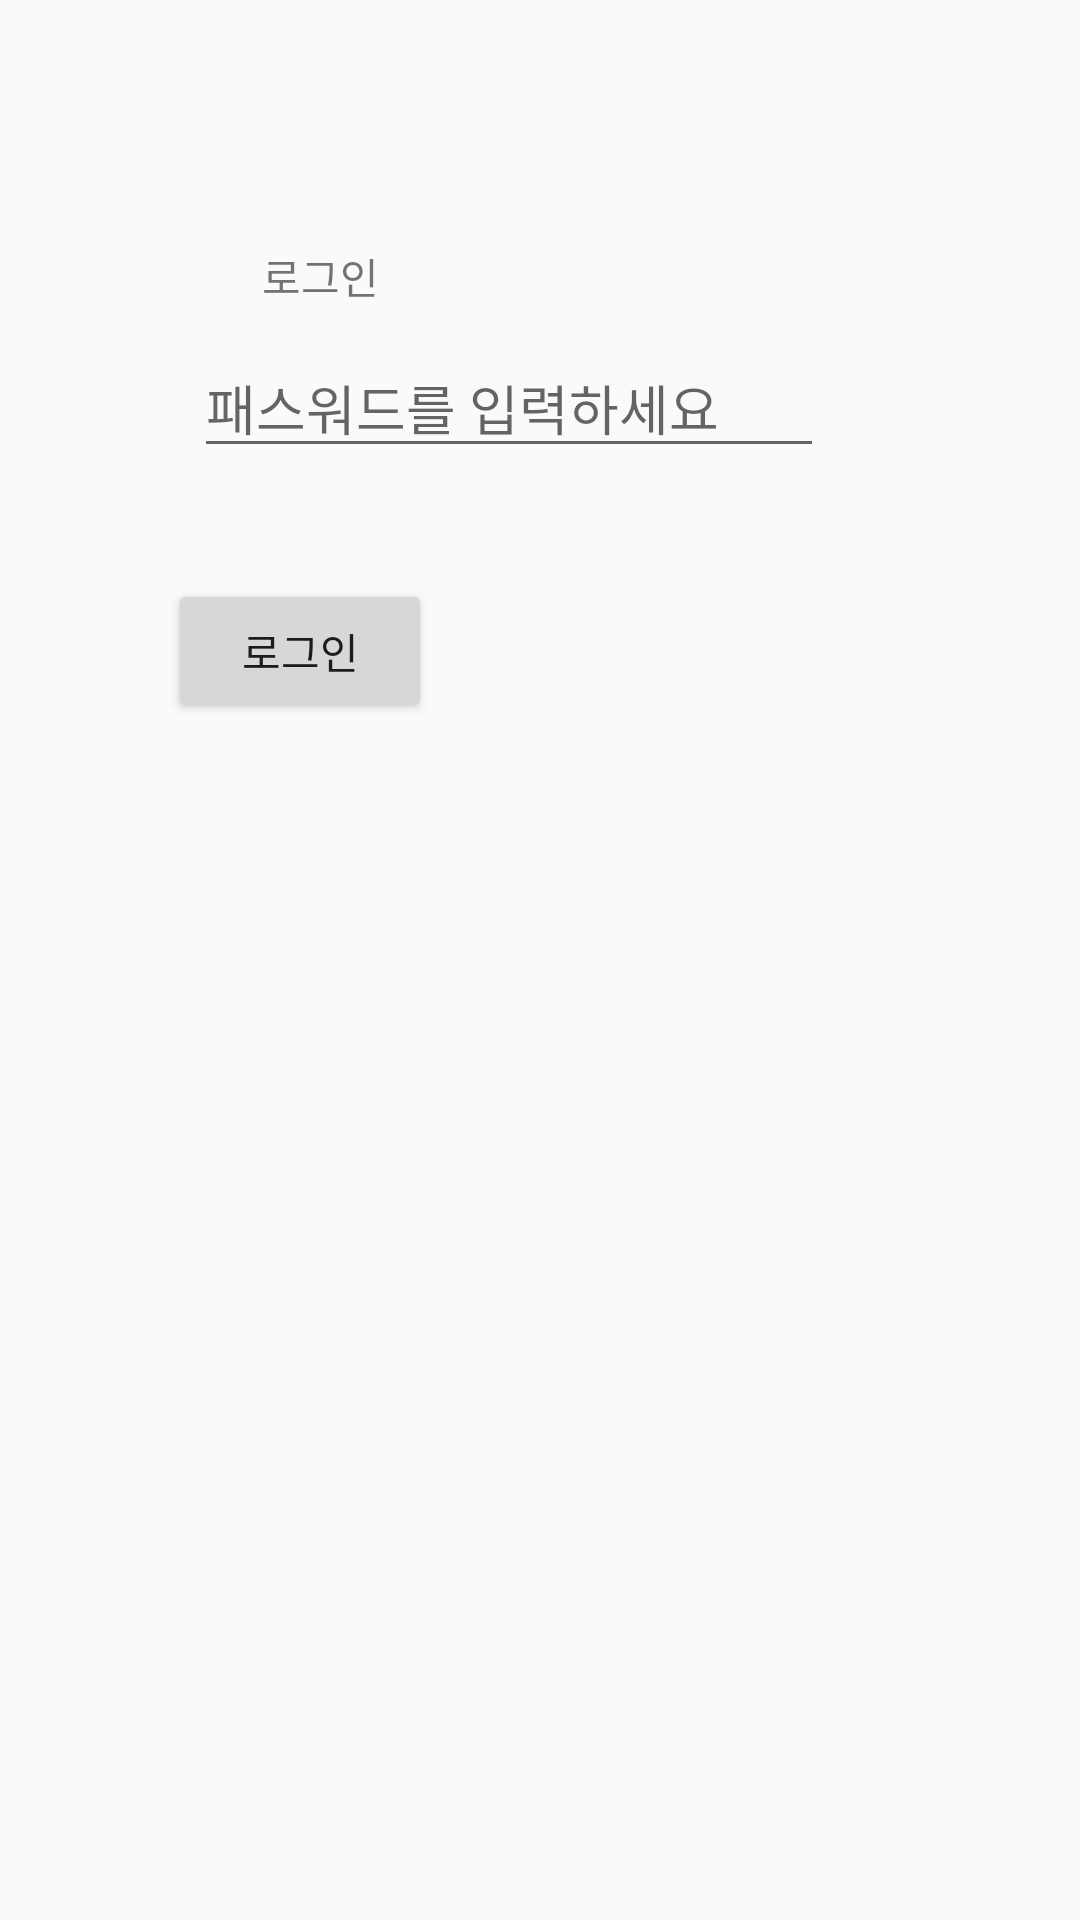

Layout XML and referenced resources for this Android screen:
<!-- AndroidManifest.xml: application theme Theme.GalleryBread -->
<!-- res/layout/activity_main.xml -->
<?xml version="1.0" encoding="utf-8"?>
<androidx.constraintlayout.widget.ConstraintLayout xmlns:android="http://schemas.android.com/apk/res/android"
    xmlns:app="http://schemas.android.com/apk/res-auto"
    xmlns:tools="http://schemas.android.com/tools"
    android:layout_width="match_parent"
    android:layout_height="match_parent"
    tools:context=".MainActivity">

    <TextView
        android:id="@+id/tv_login"
        android:layout_width="wrap_content"
        android:layout_height="wrap_content"
        android:text="로그인"
        app:layout_constraintBottom_toBottomOf="parent"
        app:layout_constraintHorizontal_bias="0.272"
        app:layout_constraintLeft_toLeftOf="parent"
        app:layout_constraintRight_toRightOf="parent"
        app:layout_constraintTop_toTopOf="parent"
        app:layout_constraintVertical_bias="0.132" />

    <EditText
        android:id="@+id/et_id"
        android:layout_width="wrap_content"
        android:layout_height="wrap_content"
        android:layout_marginStart="91dp"
        android:layout_marginTop="138dp"
        android:layout_marginEnd="111dp"
        android:layout_marginBottom="548dp"
        android:ems="10"
        android:hint="아이디를 입력하세요"
        android:inputType="textPersonName"
        app:layout_constraintBottom_toBottomOf="parent"
        app:layout_constraintEnd_toEndOf="parent"
        app:layout_constraintStart_toStartOf="parent"
        app:layout_constraintTop_toTopOf="parent" />

    <EditText
        android:id="@+id/et_pw"
        android:layout_width="wrap_content"
        android:layout_height="wrap_content"
        android:layout_marginStart="90dp"
        android:layout_marginTop="19dp"
        android:layout_marginEnd="111dp"
        android:layout_marginBottom="484dp"
        android:ems="10"
        android:hint="패스워드를 입력하세요"
        android:inputType="textPassword"
        app:layout_constraintBottom_toBottomOf="parent"
        app:layout_constraintEnd_toEndOf="parent"
        app:layout_constraintStart_toStartOf="parent"
        app:layout_constraintTop_toBottomOf="@+id/et_id" />

    <Button
        android:id="@+id/btn_login"
        android:layout_width="wrap_content"
        android:layout_height="wrap_content"
        android:layout_marginStart="101dp"
        android:layout_marginTop="37dp"
        android:layout_marginEnd="216dp"
        android:layout_marginBottom="399dp"
        android:text="로그인"
        app:layout_constraintBottom_toBottomOf="parent"
        app:layout_constraintEnd_toEndOf="parent"
        app:layout_constraintHorizontal_bias="1.0"
        app:layout_constraintStart_toStartOf="parent"
        app:layout_constraintTop_toBottomOf="@+id/et_pw"
        app:layout_constraintVertical_bias="0.0" />

</androidx.constraintlayout.widget.ConstraintLayout>
<!-- resources referenced by this layout -->
<resources>
  <style name="Theme.GalleryBread" parent="Theme.AppCompat.Light">
          
          <item name="colorPrimary">@color/purple_500</item>
          <item name="colorPrimaryVariant">@color/purple_700</item>
          <item name="colorOnPrimary">@color/white</item>
          
          <item name="colorSecondary">@color/teal_200</item>
          <item name="colorSecondaryVariant">@color/teal_700</item>
          <item name="colorOnSecondary">@color/black</item>
          
          <item name="android:statusBarColor" tools:targetApi="l">?attr/colorPrimaryVariant</item>
          
      </style>
  <!-- not gathered from this repository: default colours our renderer supplied (Android Studio template values) -->
  <color name="purple_500">#FF6200EE</color>
  <color name="purple_700">#FF3700B3</color>
  <color name="teal_200">#FF03DAC5</color>
  <color name="teal_700">#FF018786</color>
  <color name="black">#FF000000</color>
  <color name="white">#FFFFFFFF</color>
</resources>
